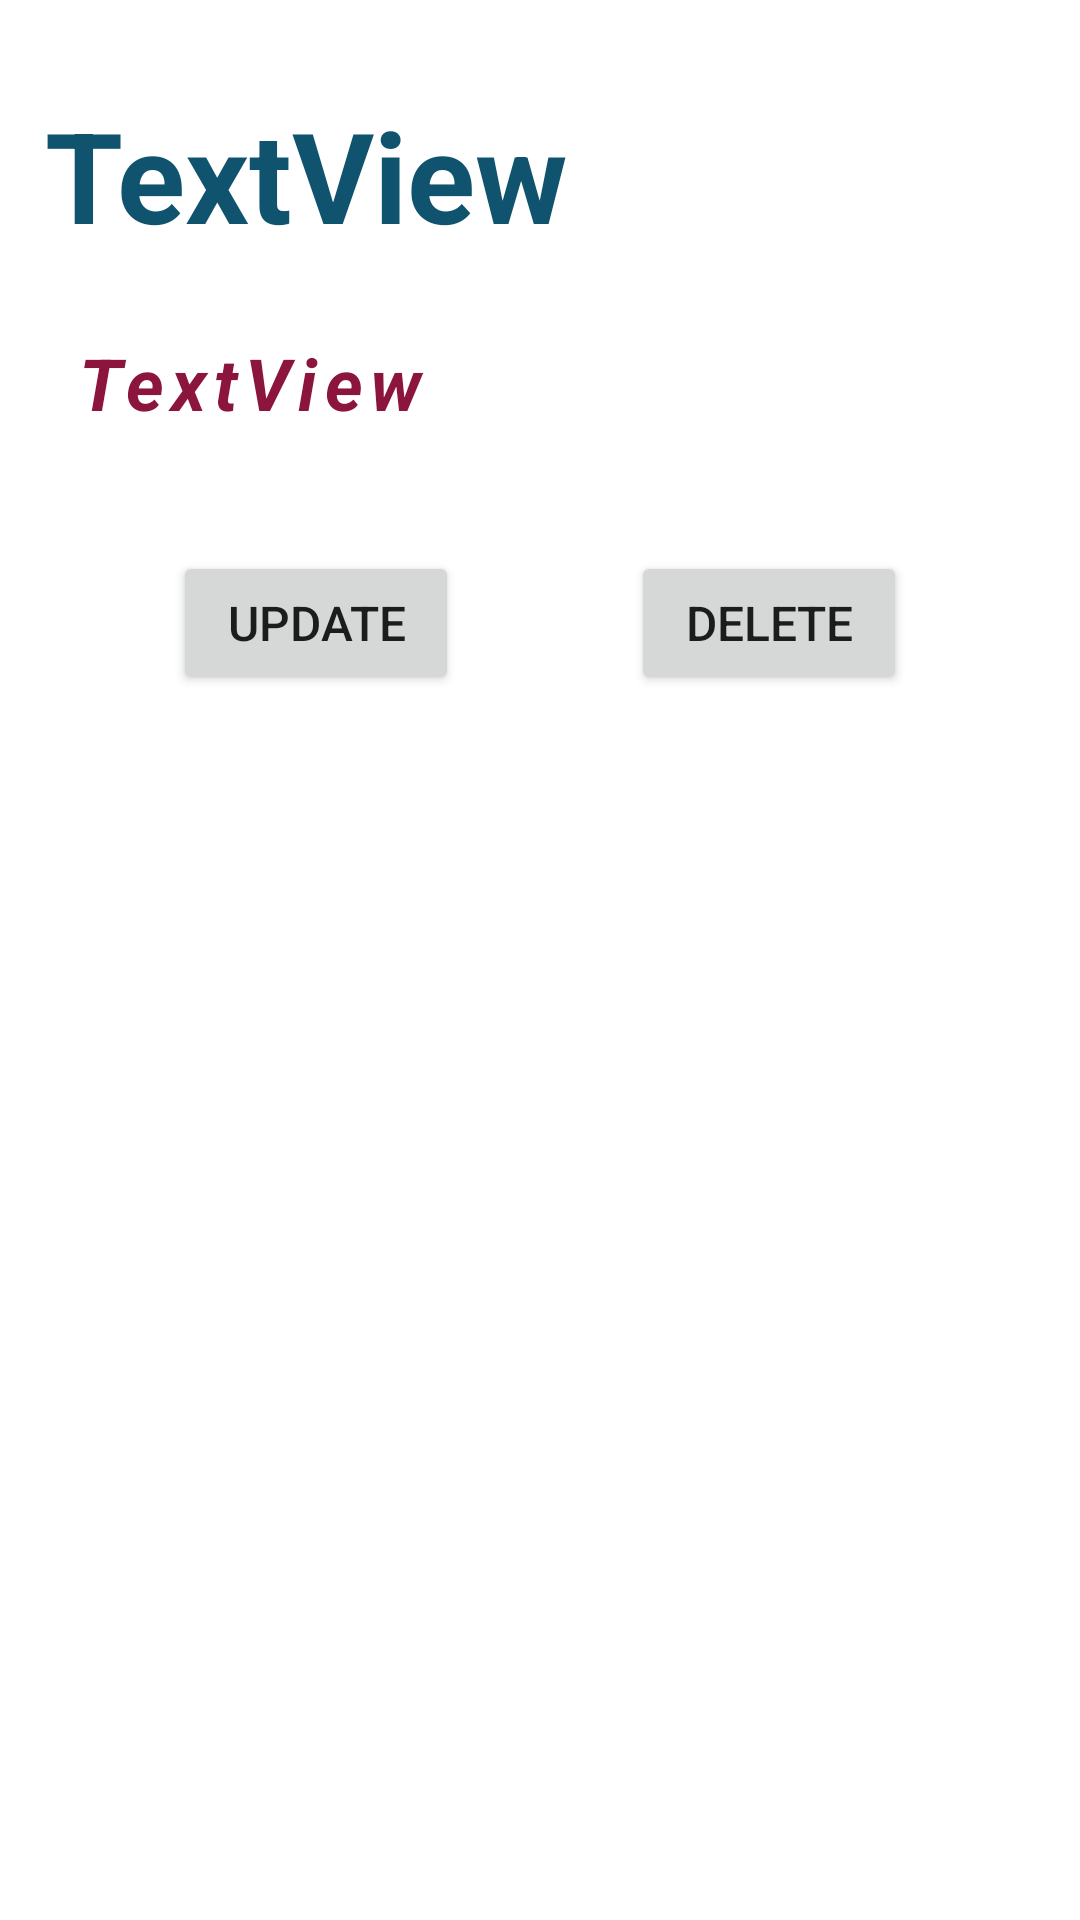

Here is an Android app screen rendered from its layout file. Give the layout XML and the strings, colors and styles it references.
<!-- AndroidManifest.xml: application theme Theme.Notezy -->
<!-- res/layout/activity_note_detail.xml -->
<?xml version="1.0" encoding="utf-8"?>
<androidx.constraintlayout.widget.ConstraintLayout xmlns:android="http://schemas.android.com/apk/res/android"
    xmlns:app="http://schemas.android.com/apk/res-auto"
    xmlns:tools="http://schemas.android.com/tools"
    android:layout_width="match_parent"
    android:layout_height="match_parent"
    tools:context=".activities.NoteDetailActivity">

    <TextView
        android:id="@+id/tvTitleDetail"
        android:layout_width="0dp"
        android:layout_height="wrap_content"
        android:layout_marginStart="15dp"
        android:layout_marginTop="30dp"
        android:layout_marginEnd="15dp"
        android:text="TextView"
        android:textColor="#10536E"
        android:textSize="42sp"
        android:textStyle="bold"
        app:layout_constraintEnd_toEndOf="parent"
        app:layout_constraintStart_toStartOf="parent"
        app:layout_constraintTop_toTopOf="parent" />

    <TextView
        android:id="@+id/tvBodyDetail"
        android:layout_width="0dp"
        android:layout_height="wrap_content"
        android:layout_margin="25dp"
        android:letterSpacing="0.1"
        android:text="TextView"
        android:textColor="#8c153d"
        android:textSize="24sp"
        android:textStyle="bold|italic"
        app:layout_constraintEnd_toEndOf="parent"
        app:layout_constraintStart_toStartOf="parent"
        app:layout_constraintTop_toBottomOf="@+id/tvTitleDetail" />

    <Button
        android:id="@+id/btnUpdate"
        android:layout_width="wrap_content"
        android:layout_height="wrap_content"
        android:layout_marginTop="40dp"
        android:paddingStart="18dp"
        android:paddingTop="10dp"
        android:paddingEnd="18dp"
        android:paddingBottom="10dp"
        android:text="Update"
        android:textSize="16sp"
        android:theme="@style/Btn"
        app:layout_constraintEnd_toStartOf="@+id/btnDelete"
        app:layout_constraintStart_toStartOf="parent"
        app:layout_constraintTop_toBottomOf="@+id/tvBodyDetail" />

    <Button
        android:id="@+id/btnDelete"
        android:layout_width="wrap_content"
        android:layout_height="wrap_content"
        android:layout_marginTop="40dp"
        android:paddingStart="18dp"
        android:paddingTop="10dp"
        android:paddingEnd="18dp"
        android:paddingBottom="10dp"
        android:text="Delete"
        android:textSize="16sp"
        android:theme="@style/Btn"
        app:layout_constraintEnd_toEndOf="parent"
        app:layout_constraintStart_toEndOf="@+id/btnUpdate"
        app:layout_constraintTop_toBottomOf="@+id/tvBodyDetail" />
</androidx.constraintlayout.widget.ConstraintLayout>
<!-- resources referenced by this layout -->
<resources>
  <style name="Btn" parent="Theme.MaterialComponents.DayNight.DarkActionBar">
          <item name="colorPrimary">#7d4c04</item>
      </style>
  <style name="Theme.Notezy" parent="Theme.MaterialComponents.DayNight.DarkActionBar">
          
          <item name="colorPrimary">#125069</item>
          <item name="colorPrimaryVariant">@color/purple_700</item>
          <item name="colorOnPrimary">@color/white</item>
          
          <item name="colorSecondary">@color/teal_200</item>
          <item name="colorSecondaryVariant">@color/teal_700</item>
          <item name="colorOnSecondary">@color/black</item>
          
          <item name="android:statusBarColor" tools:targetApi="l">?attr/colorPrimaryVariant</item>
          
      </style>
  <!-- not gathered from this repository: default colours our renderer supplied (Android Studio template values) -->
  <color name="purple_700">#FF3700B3</color>
  <color name="teal_200">#FF03DAC5</color>
  <color name="teal_700">#FF018786</color>
  <color name="black">#FF000000</color>
  <color name="white">#FFFFFFFF</color>
</resources>
